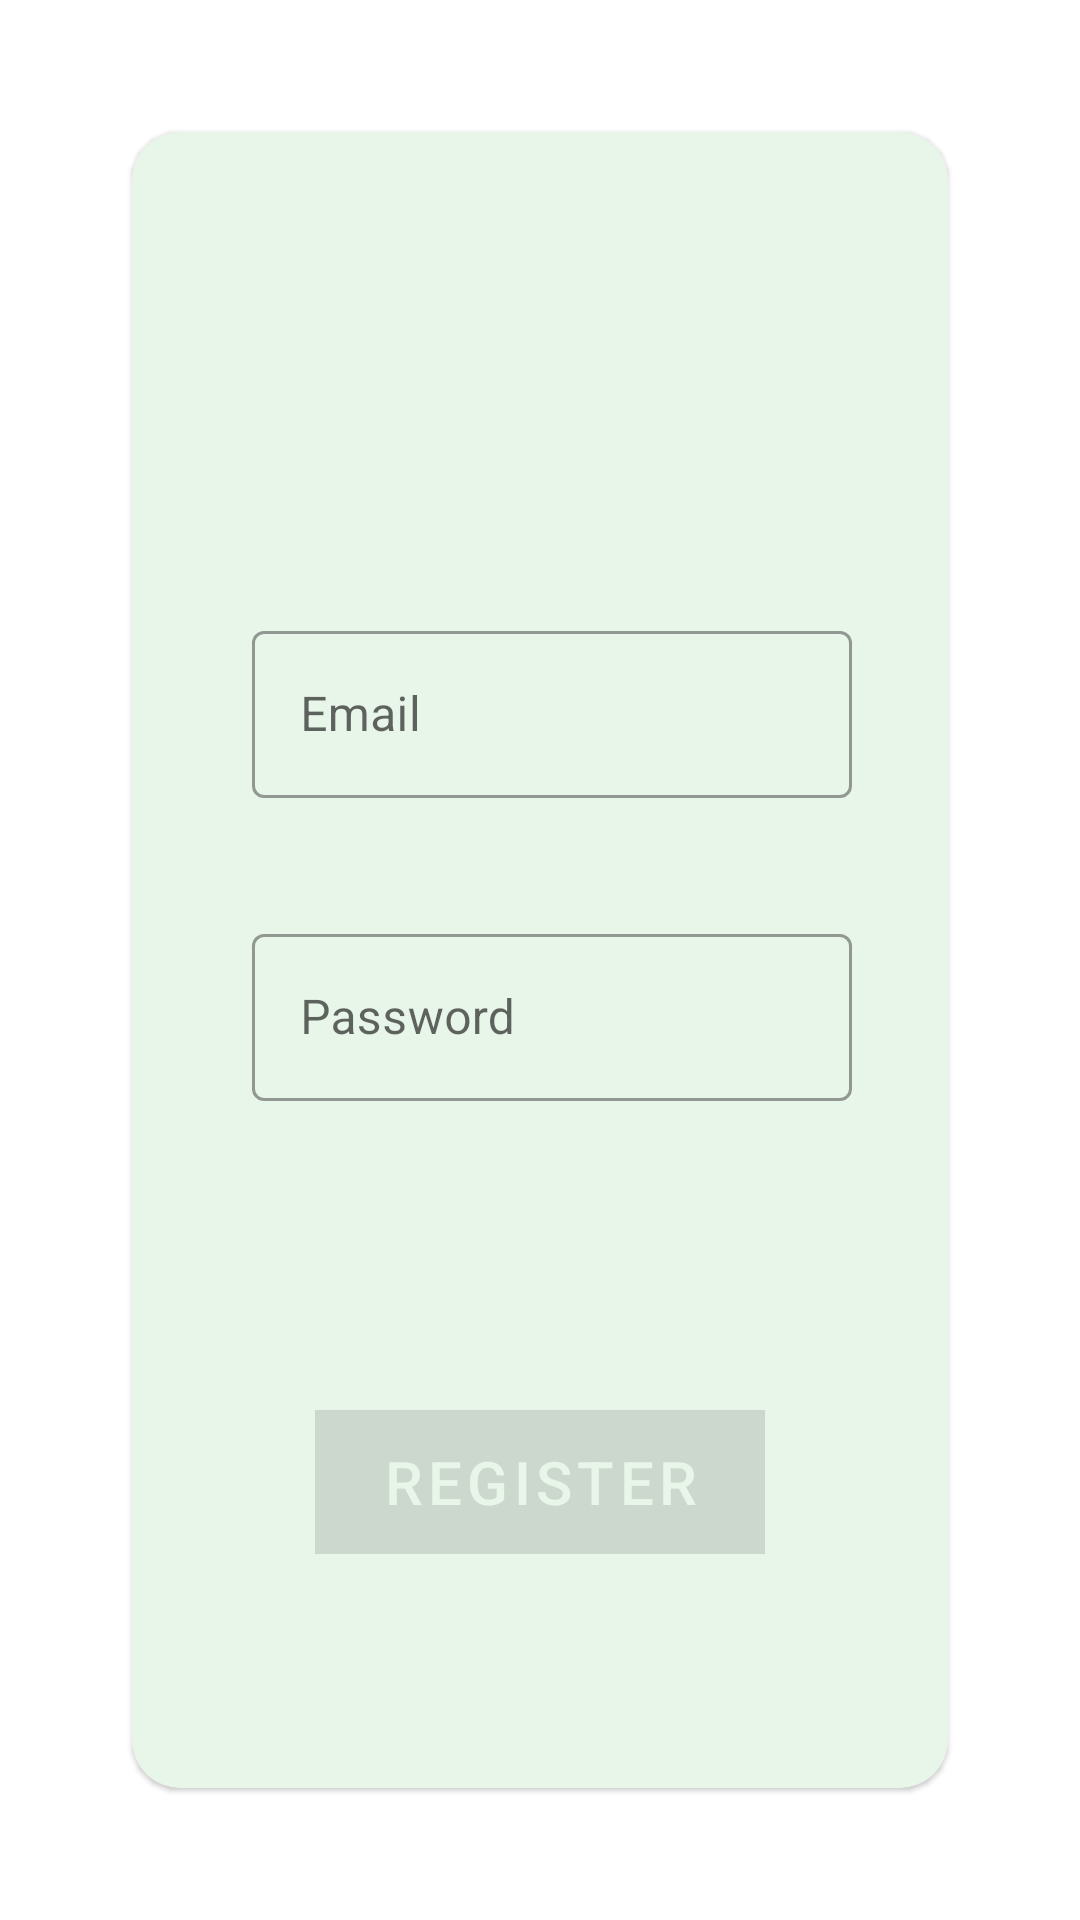

Android layout source for this screen:
<!-- AndroidManifest.xml: application theme AppTheme -->
<!-- res/layout/fragment_register.xml -->
<?xml version="1.0" encoding="utf-8"?>
<LinearLayout xmlns:android="http://schemas.android.com/apk/res/android"
    xmlns:app="http://schemas.android.com/apk/res-auto"
    xmlns:tools="http://schemas.android.com/tools"
    android:layout_width="match_parent"
    android:layout_height="match_parent"
    android:orientation="vertical">

    
        
        
        
        

    <androidx.cardview.widget.CardView
        android:id="@+id/cardViewLogIn"
        style="@style/BorderedCard"
        android:layout_width="match_parent"
        android:layout_height="match_parent">

        <androidx.constraintlayout.widget.ConstraintLayout
            android:layout_width="match_parent"
            android:layout_height="match_parent">


            <com.google.android.material.textfield.TextInputLayout
                android:id="@+id/emailBox"
                style="@style/Widget.MaterialComponents.TextInputLayout.OutlinedBox.LogInOutlineBox"
                android:layout_width="wrap_content"
                android:layout_height="wrap_content"
                android:layout_marginStart="8dp"
                android:layout_marginTop="160dp"
                app:errorEnabled="true"
                app:errorTextAppearance="@style/ErrorHintText"
                app:hintTextAppearance="@style/BlueHintText"
                app:layout_constraintEnd_toEndOf="parent"
                app:layout_constraintStart_toStartOf="parent"
                app:layout_constraintTop_toTopOf="parent">

                <com.google.android.material.textfield.TextInputEditText
                    android:id="@+id/emailField"
                    android:layout_width="match_parent"
                    android:layout_height="wrap_content"
                    android:hint="@string/email"
                    android:inputType="text"
                    android:singleLine="true" />
            </com.google.android.material.textfield.TextInputLayout>

            <com.google.android.material.textfield.TextInputLayout
                android:id="@+id/passwordBox"
                style="@style/Widget.MaterialComponents.TextInputLayout.OutlinedBox.LogInOutlineBox"
                android:layout_width="wrap_content"
                android:layout_height="wrap_content"
                android:layout_marginStart="8dp"
                android:layout_marginTop="16dp"
                app:errorEnabled="true"
                app:errorTextAppearance="@style/ErrorHintText"
                app:hintTextAppearance="@style/BlueHintText"
                app:layout_constraintEnd_toEndOf="parent"
                app:layout_constraintStart_toStartOf="parent"
                app:layout_constraintTop_toBottomOf="@id/emailBox">

                <com.google.android.material.textfield.TextInputEditText
                    android:id="@+id/passwordField"
                    android:layout_width="match_parent"
                    android:layout_height="wrap_content"
                    android:hint="@string/password"
                    android:inputType="textPassword"
                    android:singleLine="true" />
            </com.google.android.material.textfield.TextInputLayout>

            <com.google.android.material.button.MaterialButton
                android:id="@+id/singInBtn"
                style="@style/MainActionButtons"
                android:layout_width="150dp"
                android:layout_height="wrap_content"
                android:layout_marginTop="80dp"
                android:enabled="false"
                android:text="@string/register"
                android:textSize="20sp"
                app:layout_constraintEnd_toEndOf="parent"
                app:layout_constraintStart_toStartOf="parent"
                app:layout_constraintTop_toBottomOf="@id/passwordBox"
                tools:layout_editor_absoluteX="145dp"
                tools:layout_editor_absoluteY="376dp" />

            <TextView
                android:id="@+id/tvSignIn"
                android:layout_width="wrap_content"
                android:layout_height="wrap_content"
                android:layout_marginTop="80dp"
                android:text="@string/sign_In"
                android:textAppearance="@style/TextAppearance.AppCompat.Widget.PopupMenu.Small"
                android:textColor="@color/windows_blue"
                app:layout_constraintEnd_toEndOf="parent"
                app:layout_constraintStart_toStartOf="parent"
                app:layout_constraintTop_toBottomOf="@+id/singInBtn" />



        </androidx.constraintlayout.widget.ConstraintLayout>
    </androidx.cardview.widget.CardView>
</LinearLayout>
<!-- resources referenced by this layout -->
<resources>
  <color name="windows_blue">#ff3d95c6</color>
  <string name="email">Email</string>
  <string name="password">Password</string>
  <string name="register">Register</string>
  <string name="sign_In">Sign In</string>
  <style name="BlueHintText" parent="TextAppearance.AppCompat.Small">
          <item name="android:textColor">@color/windows_blue</item>
      </style>
  <style name="BorderedCard" parent="Widget.MaterialComponents.CardView">
          <item name="cardCornerRadius">16dp</item>
          <item name="android:layout_margin">44dp</item>
          <item name="android:backgroundTint">@color/colorPrimary</item>
      </style>
  <style name="CustomToolbar">
          <item name="android:background">@color/colorPrimary</item>
          <item name="android:titleTextColor">@android:color/white</item>
      </style>
  <style name="ErrorHintText" parent="TextAppearance.AppCompat.Small">
          <item name="android:textColor">@color/indian_red</item>
      </style>
  <style name="MainActionButtons">
          <item name="android:background">@color/colorPrimaryDark</item>
          <item name="android:textColor">@color/colorPrimary</item>
      </style>
  <style name="Widget.MaterialComponents.TextInputLayout.OutlinedBox.LogInOutlineBox">
          <item name="android:minWidth">200dp</item>
          <item name="android:maxWidth">300dp</item>
      </style>
  <style name="AppTheme" parent="Theme.MaterialComponents.Light.DarkActionBar">
          
          <item name="colorPrimary">@color/colorPrimary</item>
          <item name="colorPrimaryDark">@color/colorPrimaryDark</item>
          <item name="colorAccent">@color/colorAccent</item>
          <item name="windowActionBar">false</item>
          <item name="windowNoTitle">true</item>
      </style>
  <color name="colorPrimary">#e8f5e9</color>
  <color name="indian_red">#CD5C5C</color>
  <color name="colorPrimaryDark">#b6c2b7</color>
  <color name="colorAccent">#CD5C5C</color>
</resources>
